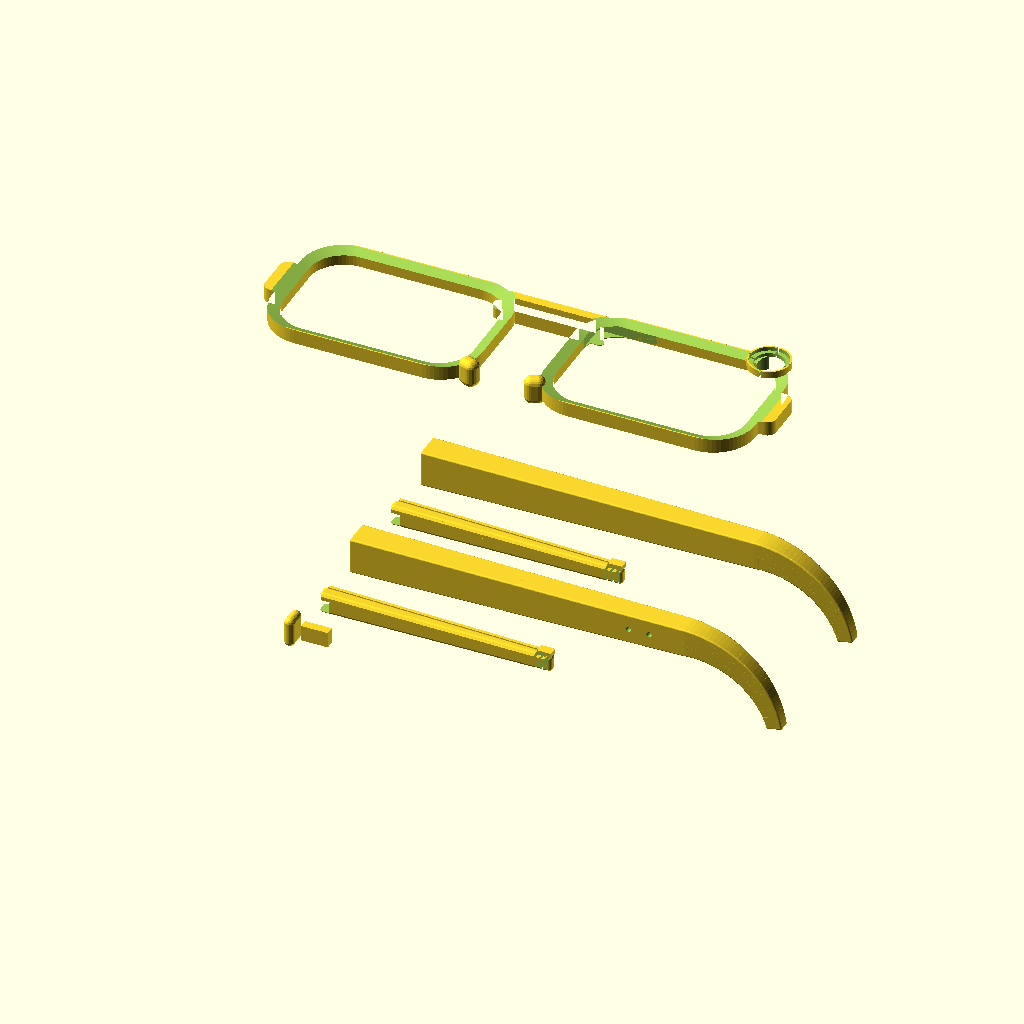
Cell 1 — every parameter at its default value.
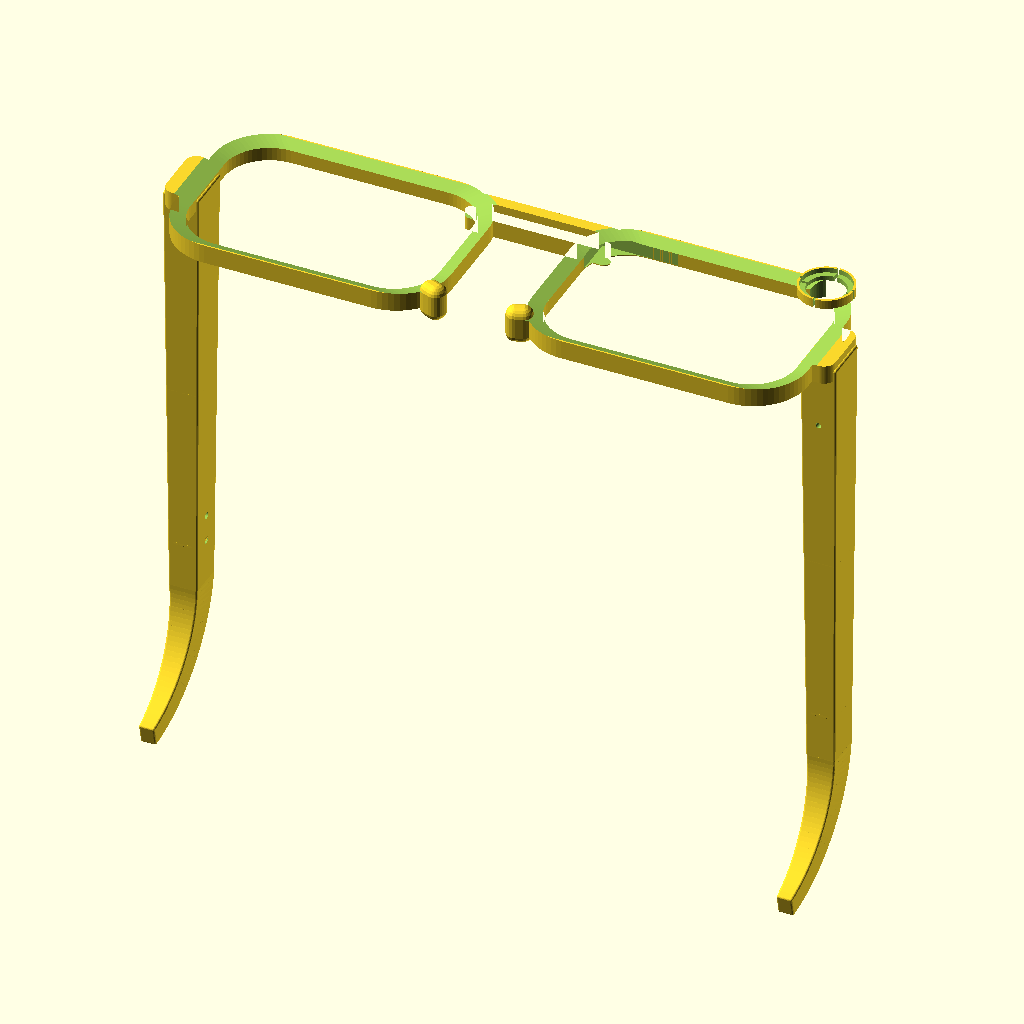
Cell 2: the same model with part = "assembled".
All cells are drawn from the same view direction (rotation 55°, 0°, 25°, orthographic, colour scheme Cornfield), but the view is re-fitted for each cell, so position and scale can differ between cells as well as the parameter.
Source of the model, hardware/ai_glasses/ai_glasses.scad:
// ============================================================================
//  ÓCULOS INTELIGENTES DE IA — GERADOR PARAMÉTRICO DE CHASSI  (Rev D — chassi consistente)
//  AI SMART GLASSES — Parametric Chassis Generator
//
//  Armação impressa em 3D com cartuchos eletrônicos removíveis (PETG / FDM).
//  Referência óptica (sistema boxing): 55 [] 18 - 140
//
//  Rev C: hastes afiladas com gancho de orelha curvo e seção cápsula,
//         ponte curvada, apoios de nariz, boss da câmera, cartuchos
//         arredondados com pega. Toda a geometria segue paramétrica.
//  Rev D: o INTERIOR da haste (bay, trilho, cartucho, tampa) agora segue o
//         mesmo perfil de afilamento da casca externa (function temple_scale),
//         em vez de manter dimensões fixas herdadas da haste reta — corrige
//         parede que afinava até furar perto da tampa e o flange da tampa
//         que não fechava contra a casca real naquele ponto.
//  Rev E: novo casco "clip" (clipe de lapela) reaproveitando a MESMA cavidade/
//         trilho/cartucho/tampa da haste, validando o conceito de cartucho
//         universal. Furo da câmera passa a usar encaixe por pressão
//         (snap_bore: dedos flexíveis + ressalto) em vez de furo liso — regra
//         geral pra qualquer abertura que recebe um componente real inserido
//         (a janela da câmera continua colada/vedada; furos passivos como
//         porta do mic e do alto-falante continuam furo simples).
//
//  >>> TODAS AS DIMENSÕES SÃO PRELIMINARES (CONCEITO). <<<
//  >>> VALIDAR CONTRA OS COMPONENTES ELETRÔNICOS REAIS ANTES DO CAD FINAL. <<<
//
//  Uso:
//    1. Abra no OpenSCAD (2021.01+), painel Customizer à direita.
//    2. Escolha a peça em "part" -> F5 (preview) / F6 (render) / F7 (export STL).
//    3. Ao medir a armação física, ajuste APENAS o bloco de parâmetros no topo.
// ============================================================================

// ------------------------------- QUALIDADE ---------------------------------
$fn = 64;                 // 64 preview / 96–128 para render final

/* [Peça a gerar] */
part = "layout"; // [layout, assembled, front, temple_right, temple_left, cartridge_right, cartridge_left, end_cap, clip, clip_assembled]

/* [Referência óptica  —  55 [] 18 - 140] */
lens_w      = 55;   // largura nominal da abertura da lente (spec)
lens_h      = 36;   // altura da lente (CONCEITO — medir armação real)
bridge      = 18;   // ponte, aro a aro (spec)
temple_len  = 140;  // comprimento total da haste, dobradiça à ponta

/* [Frente — estilo] */
rim_t         = 3.0;  // espessura do aro (rebordo) por lado — fino = elegante
rim_radius    = 12;   // raio de canto externo do aro (bem suave)
lens_radius   = 10;   // raio de canto da abertura da lente
front_t       = 4.2;  // espessura (profundidade) da frente  [3.5–5]
front_bevel   = 1.2;  // bisel da face frontal (visual de armação real)
hinge_margin  = 5;    // margem estrutural da dobradiça por lado
hinge_pad_h   = 14;   // altura da pequena aba da dobradiça (integrada)
hinge_pad_w   = 5;    // largura da aba da dobradiça
bridge_bar_h  = 5;    // altura da ponte (barra delicada)
bridge_dip    = 4;    // rebaixo curvo da ponte (keyhole)

/* [Nariz] */
nose_pad_w    = 4.5;  // largura do apoio de nariz
nose_pad_h    = 8;    // altura do apoio de nariz
nose_pad_ang  = 22;   // abertura dos apoios (graus)

/* [Câmera  (canto superior externo — NÃO no meio)] */
camera_side       = 1;   // 1 = lente direita, -1 = lente esquerda
camera_d          = 8;   // furo da câmera Ø6–10 (ajustar à câmera real)
camera_pod_d      = 12;  // diâmetro do pod (ressalto) da câmera
camera_pod_h      = 2.2; // altura do pod
camera_edge_inset = 8;   // recuo a partir do canto do aro
camera_window_ext = 1.2; // rebaixo p/ janela transparente vedada
snap_fingers      = 4;   // nº de dedos flexíveis do encaixe por pressão do módulo da câmera
snap_finger_len   = 3;   // comprimento do dedo (a partir da face de inserção)
snap_nub          = 0.4; // ressalto de retenção na ponta do dedo (CONCEITO — ajustar ao módulo real)
snap_slit_w       = 0.6; // largura da fenda entre dedos (>= 2x altura de camada, imprimível)
display_bay_w     = 17;  // ÁREA RESERVADA microdisplay (largura) — não é cota fixa
display_bay_h     = 9;   // ÁREA RESERVADA microdisplay (altura)  — não é cota fixa

/* [Hastes — forma] */
temple_w        = 8.0;  // espessura da haste na dobradiça (direção Y)
temple_h        = 10.5; // altura da haste na dobradiça (direção Z)
temple_straight = 96;   // comprimento da seção reta (eletrônica)
taper_end       = 0.80; // afilamento no fim da seção reta (fração)
tip_scale       = 0.55; // afilamento na ponta do gancho (fração)
ear_hook_radius = 26;   // raio do gancho de orelha
ear_hook_angle  = 78;   // varredura do gancho (graus)
ear_hook_segments = 30; // segmentos do gancho (30 impressão / ~10-12 preview leve p/ web)
wall            = 1.8;  // espessura de parede  (>= 2x bico 0.4)

/* [Clipe de lapela — casco alternativo, mesma cavidade/trilho/cartucho/tampa] */
clip_blade_w    = 7;    // largura da lâmina de mola
clip_blade_t    = 1.4;  // espessura da lâmina (mola em PETG, sem inserto metálico)
clip_gap        = 2.6;  // folga entre a lâmina e o corpo (espessura do tecido)
clip_pinch_gap  = 0.7;  // folga residual na ponta (aperto real no tecido)
clip_anchor_x   = 10;   // onde a lâmina nasce, colada ao corpo
clip_tip_x      = 80;   // onde a lâmina termina, curvando de volta ao corpo
clip_led_d      = 2.5;  // furo do LED de status (fibra óptica ou difusor colado)

/* [Compartimento (bay) e trilho] */
bay_start   = 6;    // início do compartimento a partir da dobradiça
bay_len     = 78;   // comprimento do compartimento interno
rail_h      = 1.6;  // altura do rasgo/trilho
rail_d      = 1.2;  // profundidade do rasgo do trilho na parede
cap_depth   = 8;    // profundidade da abertura traseira / encaixe da tampa

/* [Cartucho removível] */
fit_tol       = 0.25; // folga de encaixe por lado (tolerância FDM)
rail_tol      = 0.25; // folga do trilho por lado
cart_front_gap = 3;   // recuo do cartucho na extremidade da dobradiça
cart_taper    = 0.92; // leve afilamento do cartucho (elegância + saque)
grip_ridges   = 3;    // ranhuras de pega na tampa traseira do cartucho
latch_w       = 4;    // largura da trava snap
latch_h       = 1.4;  // saliência da trava
conn_w        = 4;    // largura da janela do conector plugável
conn_h        = 5;    // altura da janela do conector

/* [Áudio / acústica] */
acoustic_port_d = 1.6; // furo acústico Ø1.5–2.0 (membrana colada por fora)
mic_port_d      = 1.2; // furo do microfone
spk_divider_t   = 1.6; // divisória de isolamento da câmara acústica

/* [Vedação — junta de silicone] */
groove_w   = 1.2;  // largura da canaleta da junta
groove_d   = 0.8;  // profundidade da canaleta da junta
cap_flange = 3;    // espessura do flange externo da tampa

// ============================================================================
//  DIMENSÕES DERIVADAS  (memória de cálculo)
// ============================================================================
rim_outer_w   = lens_w + 2*rim_t;
rim_outer_h   = lens_h + 2*rim_t;
front_total_w = 2*rim_outer_w + bridge + 2*hinge_margin;   // ~150 (CONCEITO)
front_total_h = rim_outer_h;
zc            = temple_h/2;                                 // eixo neutro da haste
cc_front      = rim_outer_w + bridge;                       // centro-a-centro dos aros
cam_cx        = camera_side*(cc_front/2 + rim_outer_w/2 - camera_edge_inset);
cam_cy        = rim_outer_h/2 - camera_edge_inset*0.5;      // canto superior do aro

// posições-chave ao longo da haste (mesma referência de x usada em temple_outer())
bay_x0   = bay_start;                    // início do bay (perto da dobradiça)
bay_x1   = bay_start + bay_len - cap_depth; // fim do bay "reto" / início do soquete da tampa
bay_x2   = bay_start + bay_len;          // onde a tampa efetivamente encosta na casca

// escala local do afilamento em qualquer x — MESMA interpolação usada para
// posicionar as seções capsule_xsec() em temple_outer(); fonte única de
// verdade para bay/trilho/cartucho/tampa não "furarem" a casca ao afilar.
function temple_scale(x) =
    let(x1 = temple_straight*0.5, s0 = 1.0, s1 = (1 + taper_end)/2, s2 = taper_end)
    x <= x1 ? s0 + (s1 - s0)*(x/x1)
            : s1 + (s2 - s1)*((x - x1)/(temple_straight - x1));

// seção interna disponível (bay) em x, já descontada a parede -> [largura, altura]
function bay_dims(x) = [temple_w*temple_scale(x) - 2*wall, temple_h*temple_scale(x) - 2*wall];

// altura da superfície SUPERIOR do casco em x (usada pra desenhar a lâmina do
// clipe rente à casca, com folga constante, em vez de uma curva arbitrária)
function core_top(x) = zc + temple_h/2*temple_scale(x);
clip_core_end = bay_x2 + cap_flange + 1; // corpo reto termina logo após o flange da tampa

// compat (usado só como referência/echo — a geometria real agora consulta bay_dims(x) por posição)
bay_w = bay_dims(bay_x0)[0];
bay_h = bay_dims(bay_x0)[1];
cart_len = bay_x1 - (bay_start + cart_front_gap);

assert(bay_dims(bay_x2)[0] > 0.5, "Parede da haste (largura) ficaria < 0.5mm perto da tampa — reduza bay_len/cap_depth ou aumente temple_w/taper_end.");
assert(bay_dims(bay_x2)[1] > 0.5, "Parede da haste (altura) ficaria < 0.5mm perto da tampa — reduza bay_len/cap_depth ou aumente temple_h/taper_end.");
assert(wall - rail_d > 0.3, "rail_d muito profundo para a espessura de parede 'wall' — reduza rail_d ou aumente wall.");

echo("=== ÓCULOS IA (Rev D) — dimensões derivadas (CONCEITO, validar) ===");
echo(front_total_w_mm = front_total_w);
echo(front_total_h_mm = front_total_h);
echo(aro_externo_mm = [rim_outer_w, rim_outer_h]);
echo(bay_no_inicio_mm = bay_dims(bay_x0));
echo(bay_no_fim_mm = bay_dims(bay_x1));
echo(secao_no_encosto_da_tampa_mm = bay_dims(bay_x2));
echo(cartucho_comprimento_mm = cart_len);
haste_construida_mm = temple_straight + ear_hook_radius*ear_hook_angle*PI/180;
echo(haste_construida_vs_spec_mm = [haste_construida_mm, temple_len]);

// ============================================================================
//  HELPERS
// ============================================================================
module rrect(w, h, r) {
    hull() for (sx = [-1, 1], sy = [-1, 1])
        translate([sx*(w/2 - r), sy*(h/2 - r)]) circle(r = r);
}

// caixa arredondada, origem no canto (0..l, 0..w, 0..h)
module rbox(l, w, h, r) {
    r2 = min(r, w/2 - 0.01, h/2 - 0.01, l/2 - 0.01);
    translate([r2, r2, r2]) minkowski() {
        cube([l - 2*r2, w - 2*r2, h - 2*r2]);
        sphere(r = r2, $fn = 24);
    }
}

// caixa arredondada centrada
module rbox_c(l, w, h, r) {
    r2 = min(r, l/2 - 0.01, w/2 - 0.01, h/2 - 0.01);
    minkowski() {
        cube([l - 2*r2, w - 2*r2, h - 2*r2], center = true);
        sphere(r = r2, $fn = 20);
    }
}

// seção transversal fina tipo "cápsula" (fina em X, w×h em Y×Z), escala s
slab_t = 0.9;
module capsule_xsec(s) {
    rbox_c(slab_t, temple_w*s, temple_h*s, min(temple_w, temple_h)/2*s);
}

// ============================================================================
//  ENCAIXE POR PRESSÃO (snap-fit) — módulo genérico, use em contexto de
//  difference() no lugar de um cylinder() simples sempre que um componente
//  REAL é inserido (não confundir com furo passivo tipo porta acústica, que
//  não recebe peça nenhuma e continua sendo um cylinder() comum).
//
//  Fura o diâmetro do componente + folga; corta N fendas radiais perto da
//  face de inserção (z = depth), dividindo a parede em dedos flexíveis; um
//  ressalto (nub) perto da ponta do dedo reduz o diâmetro livre ali — o
//  componente vence o ressalto ao entrar (flexiona os dedos pra fora) e
//  fica retido depois, sem cola nem parafuso. CONCEITO: ajustar nub/
//  finger_len ao componente real (altura, se tem rebordo, etc.) depois de
//  escolhido.
// ============================================================================
module snap_bore(d, depth, n = snap_fingers, finger_len = snap_finger_len,
                  nub = snap_nub, slit_w = snap_slit_w) {
    bore_d = d + 2*fit_tol;
    nub_d  = max(bore_d - 2*nub, 0.5);
    nub_h  = finger_len*0.3;
    nub_z  = depth - finger_len*0.4;
    union() {
        // furo abaixo do ressalto, diâmetro cheio
        cylinder(h = nub_z, d = bore_d);
        // gargalo (ressalto): diâmetro se fecha e reabre — a diferença entre
        // isso e um furo cheio É o ressalto físico que sobra no plástico
        translate([0, 0, nub_z]) cylinder(h = nub_h, d1 = bore_d, d2 = nub_d);
        translate([0, 0, nub_z + nub_h]) cylinder(h = depth - (nub_z + nub_h), d1 = nub_d, d2 = bore_d);
        // fendas radiais perto da face de inserção, dividindo a parede em dedos
        for (i = [0 : n - 1])
            rotate([0, 0, i*360/n])
                translate([-slit_w/2, 0, depth - finger_len])
                    cube([slit_w, bore_d/2 + 3, finger_len + 1]);
    }
}

// ============================================================================
//  01 — FRENTE
// ============================================================================
module lens_ring_2d() {
    difference() {
        rrect(rim_outer_w, rim_outer_h, rim_radius);
        rrect(lens_w, lens_h, lens_radius);
    }
}

module front_profile_2d() {
    union() {
        // dois aros finos
        translate([-cc_front/2, 0]) lens_ring_2d();
        translate([ cc_front/2, 0]) lens_ring_2d();
        // ponte dupla delicada (estilo elegante, conecta os aros claramente)
        for (yy = [rim_outer_h/2 - 3, rim_outer_h/2 - 3 - bridge_bar_h])
            translate([0, yy]) rrect(bridge + 2*rim_t + 8, 2.6, 1.3);
        // abas de dobradiça pequenas e integradas (protrusão mínima)
        for (sx = [-1, 1])
            translate([sx*(cc_front/2 + rim_outer_w/2 + hinge_pad_w/2 - 2), 0])
                rrect(hinge_pad_w + 2, hinge_pad_h, hinge_pad_w/2);
    }
}

module nose_pad(sx) {
    translate([sx*(bridge/2 + 0.5), -rim_outer_h/2 + nose_pad_h/2 + 1, front_t/2])
        rotate([0, 0, sx*nose_pad_ang])
            rbox_c(front_t + 1.5, nose_pad_w, nose_pad_h, 2);
}

// bisel da borda frontal de cada lente (abertura que alarga em direção à face)
module lens_chamfer(sx) {
    translate([sx*cc_front/2, 0, front_t - front_bevel])
        linear_extrude(height = front_bevel + 0.1, scale = 1.16)
            rrect(lens_w, lens_h, lens_radius);
}

module front() {
    difference() {
        union() {
            linear_extrude(height = front_t) front_profile_2d();
            // pod da câmera no canto superior externo (NÃO no meio)
            translate([cam_cx, cam_cy, front_t - 0.1]) cylinder(h = camera_pod_h, d = camera_pod_d);
            nose_pad(-1);
            nose_pad( 1);
        }
        // bisel elegante nas aberturas das lentes
        lens_chamfer(-1);
        lens_chamfer( 1);
        // furo da câmera: encaixe por pressão (dedos + ressalto) prende o
        // MÓDULO da câmera sem cola/parafuso; a janela (abaixo) continua colada/
        // vedada — são duas fixações diferentes pra duas funções diferentes.
        translate([cam_cx, cam_cy, -0.5]) snap_bore(camera_d, front_t + camera_pod_h + 1);
        // rebaixo p/ janela vedada
        translate([cam_cx, cam_cy, front_t + camera_pod_h - camera_window_ext])
            cylinder(h = camera_window_ext + 1, d = camera_d + 3);
        // ÁREA RESERVADA do microdisplay (bolsão raso, lente do lado da câmera)
        translate([camera_side*(cc_front/2) - camera_side*(lens_w/2 - display_bay_w/2),
                   rim_outer_h/2 - rim_t - display_bay_h/2, front_t - 2.5])
            cube([display_bay_w, display_bay_h, 3], center = true);
    }
}

// ============================================================================
//  02 — HASTE  (seção reta afilada + gancho de orelha curvo)
// ============================================================================
module xsec_lin(x, s) { translate([x, 0, zc]) capsule_xsec(s); }
module hook_xsec(a, s) {
    translate([temple_straight + ear_hook_radius*sin(a), 0, zc - ear_hook_radius + ear_hook_radius*cos(a)])
        rotate([0, a, 0]) capsule_xsec(s);
}

module temple_outer() {
    steps = ear_hook_segments;
    union() {
        // seção reta afilada (dois trechos p/ transição suave)
        hull() { xsec_lin(0, 1.0); xsec_lin(temple_straight*0.5, (1 + taper_end)/2); }
        hull() { xsec_lin(temple_straight*0.5, (1 + taper_end)/2); xsec_lin(temple_straight, taper_end); }
        // gancho de orelha
        for (i = [0 : steps - 1]) {
            s0 = taper_end*(1 - (1 - tip_scale)*i/steps);
            s1 = taper_end*(1 - (1 - tip_scale)*(i + 1)/steps);
            hull() { hook_xsec(ear_hook_angle*i/steps, s0); hook_xsec(ear_hook_angle*(i + 1)/steps, s1); }
        }
    }
}

// cavidade afilada entre x0 e x1 (hull de duas seções retangulares locais,
// sempre centrada em zc — acompanha bay_dims() em vez de usar 1 tamanho fixo)
module tapered_cavity(x0, x1) {
    d0 = bay_dims(x0); d1 = bay_dims(x1);
    hull() {
        translate([x0, 0, zc]) cube([0.02, d0[0], d0[1]], center = true);
        translate([x1, 0, zc]) cube([0.02, d1[0], d1[1]], center = true);
    }
}

// rasgo do trilho (fêmea) entre x0 e x1, colado à borda LOCAL do bay — a
// folga de parede remanescente (wall - rail_d) fica constante ao longo do afilamento
module tapered_rail_slot(x0, x1, side) {
    w0 = bay_dims(x0)[0]/2; w1 = bay_dims(x1)[0]/2;
    hull() {
        translate([x0, side*(w0 + rail_d/2), zc]) cube([0.02, rail_d, rail_h], center = true);
        translate([x1, side*(w1 + rail_d/2), zc]) cube([0.02, rail_d, rail_h], center = true);
    }
}

module temple(elec = true) {
    difference() {
        temple_outer();
        // compartimento interno (bay), afilado para acompanhar a casca
        tapered_cavity(bay_x0, bay_x1);
        // soquete da tampa: mesma seção local de onde a tampa realmente encosta (bay_x2),
        // não a seção do início do bay — fecha o gap de vedação identificado na Rev C
        // (cube SEM center=true em X: com center=true a caixa centralizaria em bay_x1
        // e recuaria pra dentro do bay em vez de avançar até bay_x2, deixando a ponta sólida)
        d2 = bay_dims(bay_x2);
        translate([bay_x1, -d2[0]/2, zc - d2[1]/2]) cube([(bay_x2 - bay_x1) + 1, d2[0], d2[1]]);
        // rasgos do trilho (fêmea), afilados junto com o bay
        for (sy = [-1, 1]) tapered_rail_slot(bay_x0, bay_x1, sy);
        // janela do conector plugável (lado da dobradiça)
        translate([bay_start - 0.5, -conn_w/2, zc - conn_h/2]) cube([wall + 1, conn_w, conn_h]);
        // portas acústicas
        if (elec) {
            translate([bay_start + 8, 0, zc - temple_h/2 - 1]) cylinder(h = wall + 2, d = mic_port_d);
        } else {
            for (i = [0, 1])
                translate([temple_straight - 16 + i*6, 0, zc])
                    rotate([90, 0, 0]) cylinder(h = temple_w + 2, d = acoustic_port_d, center = true);
        }
    }
    // divisória da câmara acústica (haste esquerda) — dimensionada à seção local, não fixa
    if (!elec) {
        dvx = temple_straight - 22;
        dd = bay_dims(dvx);
        translate([dvx, 0, zc]) cube([spk_divider_t, dd[0], dd[1]], center = true);
    }
}

// ============================================================================
//  CLIPE DE LAPELA — casco alternativo (mesma cavidade/trilho/cartucho/tampa)
//  Valida o conceito de "cartucho universal": só o casco externo muda; a
//  cavidade, o trilho e a tampa vêm de tapered_cavity()/tapered_rail_slot()/
//  end_cap(), sem alterar nenhum deles.
// ============================================================================
module clip_core() {
    hull() { xsec_lin(0, 1.0); xsec_lin(temple_straight*0.5, (1 + taper_end)/2); }
    hull() { xsec_lin(temple_straight*0.5, (1 + taper_end)/2); xsec_lin(clip_core_end, temple_scale(clip_core_end)); }
}

module clip_blade_xsec(x, z) {
    translate([x, 0, z]) rbox_c(2, clip_blade_w, clip_blade_t, clip_blade_t/2);
}

// lâmina de mola: nasce colada ao corpo em clip_anchor_x, sobe com folga
// constante (clip_gap) e desce de volta perto do corpo na ponta (clip_pinch_gap)
// — mesma técnica de hull() encadeado do gancho de orelha da haste
module clip_blade() {
    pts = [
        [clip_anchor_x,        0.2],
        [clip_anchor_x + 6,    clip_gap*0.6],
        [clip_anchor_x + 14,   clip_gap],
        [clip_tip_x - 14,      clip_gap],
        [clip_tip_x - 4,       clip_gap*0.5],
        [clip_tip_x,           clip_pinch_gap],
    ];
    for (i = [0 : len(pts) - 2])
        hull() {
            clip_blade_xsec(pts[i][0],     core_top(pts[i][0])     + pts[i][1]);
            clip_blade_xsec(pts[i+1][0],   core_top(pts[i+1][0])   + pts[i+1][1]);
        }
    // pé de ancoragem: desce até o EIXO NEUTRO do corpo (zc), bem dentro do
    // sólido — core_top(x) só vale exatamente na linha de centro (y=0); nas
    // bordas da lâmina (±clip_blade_w/2) a superfície real arredondada fica
    // mais baixa, então "encostar" a 0.2mm do topo não garante penetração
    // real em toda a largura. Ancorar no eixo neutro elimina essa ambiguidade.
    hull() {
        clip_blade_xsec(clip_anchor_x, core_top(clip_anchor_x) + 0.2);
        translate([clip_anchor_x, 0, zc]) rbox_c(2, clip_blade_w, 1, 0.4);
    }
}

module clip(elec = false) {
    union() {
        difference() {
            clip_core();
            tapered_cavity(bay_x0, bay_x1);
            d2 = bay_dims(bay_x2);
            translate([bay_x1, -d2[0]/2, zc - d2[1]/2]) cube([(bay_x2 - bay_x1) + 1, d2[0], d2[1]]);
            for (sy = [-1, 1]) tapered_rail_slot(bay_x0, bay_x1, sy);
            translate([bay_start - 0.5, -conn_w/2, zc - conn_h/2]) cube([wall + 1, conn_w, conn_h]);
            // porta acústica (frente) e furo do LED de status (topo)
            translate([bay_start + 8, 0, zc - temple_h/2 - 1]) cylinder(h = wall + 2, d = mic_port_d);
            translate([bay_start + 20, 0, core_top(bay_start + 20) - 1])
                cylinder(h = wall + 2, d = clip_led_d);
            // botão de comando (topo, perto de onde o polegar encosta ao ajustar o clipe)
            translate([clip_anchor_x + 22, 0, core_top(clip_anchor_x + 22) - 1])
                cylinder(h = wall + 2, d = 3.2);
        }
        clip_blade();
    }
}

// ============================================================================
//  08 — CARTUCHO REMOVÍVEL  (arredondado, afilado, com pega)
// ============================================================================
// dimensões do cartucho nas duas pontas, derivadas da MESMA bay_dims() da haste
// (front = lado da dobradiça, rear = lado da tampa) — garante que o cartucho
// afila junto com o bay em vez de usar um fator de afilamento arbitrário
cart_x0_global = bay_start + cart_front_gap;
cart_x1_global = bay_x1;
cart_d_front = [bay_dims(cart_x0_global)[0] - 2*fit_tol, bay_dims(cart_x0_global)[1] - 2*fit_tol];
cart_d_rear  = [bay_dims(cart_x1_global)[0] - 2*fit_tol, bay_dims(cart_x1_global)[1] - 2*fit_tol];
cart_w_front = cart_d_front[0]; cart_h_front = cart_d_front[1];
cart_w_rear  = cart_d_rear[0];  cart_h_rear  = cart_d_rear[1];
// menor seção nas duas pontas — usada para o bolsão interno, garante que ele
// nunca ultrapasse o casco afilado do cartucho em nenhum ponto do comprimento
cart_w_min = min(cart_w_front, cart_w_rear);
cart_h_min = min(cart_h_front, cart_h_rear);

module cartridge(elec = true) {
    difference() {
        union() {
            // corpo afilado (hull de duas seções — frente maior, perto da tampa menor)
            hull() {
                translate([1, 0, cart_h_front/2]) rbox_c(2, cart_w_front, cart_h_front, min(cart_w_front, cart_h_front)/2);
                translate([cart_len - 1, 0, cart_h_rear/2]) rbox_c(2, cart_w_rear, cart_h_rear, min(cart_w_rear, cart_h_rear)/2);
            }
            // nervuras do trilho (macho), afiladas junto com o corpo
            for (sy = [-1, 1])
                hull() {
                    translate([1, sy*(cart_w_front/2 + (rail_d - rail_tol)/2), cart_h_front - rail_h/2])
                        cube([0.02, rail_d - rail_tol, rail_h - 2*rail_tol], center = true);
                    translate([cart_len - 1, sy*(cart_w_rear/2 + (rail_d - rail_tol)/2), cart_h_rear - rail_h/2])
                        cube([0.02, rail_d - rail_tol, rail_h - 2*rail_tol], center = true);
                }
            // trava snap (extremidade traseira, junto à tampa)
            translate([cart_len - latch_w, -cart_w_rear/2, cart_h_rear]) cube([latch_w, cart_w_rear, latch_h]);
        }
        // bolsão da eletrônica (VOLUME RESERVADO — visual; usa a menor seção das duas pontas)
        translate([4, -cart_w_min/2 + 1.2, 1.2]) cube([cart_len - 8, cart_w_min - 2.4, cart_h_min - 2.0]);
        // recorte do conector (extremidade da dobradiça)
        translate([-1, -conn_w/2, cart_h_front/2 - conn_h/2]) cube([conn_w, conn_w, conn_h]);
        // ranhuras de pega na traseira
        for (i = [0 : grip_ridges - 1])
            translate([cart_len - 1.5 - i*1.6, -cart_w_rear/2 - 1, -1])
                cube([0.7, cart_w_rear + 2, cart_h_rear + 2]);
    }
}

// ============================================================================
//  10 — TAMPA COM CANALETA DE VEDAÇÃO
// ============================================================================
module cap_gasket_groove(plug_w, plug_h) {
    difference() {
        cube([groove_w, plug_w + 2, plug_h + 2], center = true);
        cube([groove_w + 2, plug_w + 2 - 2*groove_d, plug_h + 2 - 2*groove_d], center = true);
    }
}

module end_cap() {
    // escala local exatamente onde a tampa encosta na casca (bay_x2) — antes o
    // flange usava a escala do fim de temple_straight, 12mm depois do ponto real
    // de encosto, o que deixava uma folga ao redor da tampa e furava a vedação
    s2 = temple_scale(bay_x2);
    d2 = bay_dims(bay_x2);          // seção real do soquete (cavidade cortada em temple())
    plug_w = d2[0] - 2*fit_tol;     // plugue menor que o soquete pela folga de encaixe
    plug_h = d2[1] - 2*fit_tol;
    difference() {
        union() {
            // flange externo arredondado — mesma seção real da casca em bay_x2
            translate([0, 0, zc]) rbox_c(cap_flange, temple_w*s2, temple_h*s2, min(temple_w, temple_h)/2*s2);
            // plugue que entra no soquete (ver tapered_cavity/soquete em temple())
            translate([cap_flange, -plug_w/2, zc - plug_h/2]) cube([cap_depth - fit_tol, plug_w, plug_h]);
        }
        translate([cap_flange + 2, 0, zc]) cap_gasket_groove(plug_w, plug_h);
    }
}

// ============================================================================
//  LAYOUT DE CONFERÊNCIA
// ============================================================================
module layout() {
    front();
    translate([0, -62, 0])  temple(elec = true);
    translate([0, -84, 0])  cartridge(elec = true);
    translate([0, -106, 0]) mirror([0, 1, 0]) temple(elec = false);
    translate([0, -128, 0]) cartridge(elec = false);
    translate([0, -146, 0]) end_cap();
}

// ============================================================================
//  MONTAGEM (visualização — como fica montado; NÃO é peça pra imprimir)
// ============================================================================
// Ponto da dobradiça na frente (mesmo X das abas de dobradiça em front_profile_2d)
hinge_x = cc_front/2 + rim_outer_w/2 + hinge_pad_w/2 - 2;

// Transforma o sistema de coordenadas local da haste (X=comprimento, Y=espessura
// fina, Z=altura) para o eixo da frente (X=largura, Y=altura, Z=profundidade),
// com a haste esticada reta para trás a partir da dobradiça (sem folga de abertura).
module temple_to_world(hx, side) {
    translate([hx, -zc, front_t/2])
        rotate([0, 0, 90]) rotate([0, 90, 0])
            if (side < 0) mirror([0, 1, 0]) children();
            else children();
}

// tampa entra "de trás pra frente" no soquete: precisa girar 180° em Y, mas o
// eixo de rotação do OpenSCAD passa por z=0 e a tampa é centrada em z=zc — sem
// a translação de 2×zc depois do rotate, ela cai espelhada para z=-zc (por
// isso aparecia flutuando longe da haste na primeira tentativa)
module end_cap_inserted(x) {
    translate([x, 0, 2*zc]) rotate([0, 180, 0]) end_cap();
}

module assembled() {
    front();
    // haste + cartucho + tampa, lado direito
    temple_to_world(hinge_x, 1) temple(elec = true);
    temple_to_world(hinge_x, 1) translate([cart_x0_global, 0, zc - cart_h_front/2]) cartridge(elec = true);
    temple_to_world(hinge_x, 1) end_cap_inserted(bay_x2 + cap_flange/2);
    // haste + cartucho + tampa, lado esquerdo (espelhado)
    temple_to_world(-hinge_x, -1) temple(elec = false);
    temple_to_world(-hinge_x, -1) translate([cart_x0_global, 0, zc - cart_h_front/2]) cartridge(elec = false);
    temple_to_world(-hinge_x, -1) end_cap_inserted(bay_x2 + cap_flange/2);
}

// ============================================================================
//  SELETOR
// ============================================================================
if      (part == "front")           front();
else if (part == "temple_right")    temple(elec = true);
else if (part == "temple_left")     mirror([0, 1, 0]) temple(elec = false);
else if (part == "cartridge_right") cartridge(elec = true);
else if (part == "cartridge_left")  cartridge(elec = false);
else if (part == "end_cap")         end_cap();
else if (part == "assembled")       assembled();
else if (part == "clip")            clip();
else if (part == "clip_assembled")  union() { clip(); translate([cart_x0_global, 0, zc - cart_h_front/2]) cartridge(elec = false); translate([bay_x2 + cap_flange/2, 0, 2*zc]) rotate([0, 180, 0]) end_cap(); }
else                                layout();
Customizer parameters (derived from the source; name, type, default, range or options):
part: string, default "layout", options "layout", "assembled", "front", "temple_right", "temple_left", "cartridge_right", "cartridge_left", "end_cap", "clip", "clip_assembled"
lens_w: number, default 55
lens_h: number, default 36
bridge: number, default 18
temple_len: number, default 140
rim_t: number, default 3
rim_radius: number, default 12
lens_radius: number, default 10
front_t: number, default 4.2
front_bevel: number, default 1.2
hinge_margin: number, default 5
hinge_pad_h: number, default 14
hinge_pad_w: number, default 5
bridge_bar_h: number, default 5
bridge_dip: number, default 4
nose_pad_w: number, default 4.5
nose_pad_h: number, default 8
nose_pad_ang: number, default 22
camera_side: number, default 1
camera_d: number, default 8
camera_pod_d: number, default 12
camera_pod_h: number, default 2.2
camera_edge_inset: number, default 8
camera_window_ext: number, default 1.2
snap_fingers: number, default 4
snap_finger_len: number, default 3
snap_nub: number, default 0.4
snap_slit_w: number, default 0.6
display_bay_w: number, default 17
display_bay_h: number, default 9
temple_w: number, default 8
temple_h: number, default 10.5
temple_straight: number, default 96
taper_end: number, default 0.8
tip_scale: number, default 0.55
ear_hook_radius: number, default 26
ear_hook_angle: number, default 78
ear_hook_segments: number, default 30
wall: number, default 1.8
clip_blade_w: number, default 7
clip_blade_t: number, default 1.4
clip_gap: number, default 2.6
clip_pinch_gap: number, default 0.7
clip_anchor_x: number, default 10
clip_tip_x: number, default 80
clip_led_d: number, default 2.5
bay_start: number, default 6
bay_len: number, default 78
rail_h: number, default 1.6
rail_d: number, default 1.2
cap_depth: number, default 8
fit_tol: number, default 0.25
rail_tol: number, default 0.25
cart_front_gap: number, default 3
cart_taper: number, default 0.92
grip_ridges: number, default 3
latch_w: number, default 4
latch_h: number, default 1.4
conn_w: number, default 4
conn_h: number, default 5
acoustic_port_d: number, default 1.6
mic_port_d: number, default 1.2
spk_divider_t: number, default 1.6
groove_w: number, default 1.2
